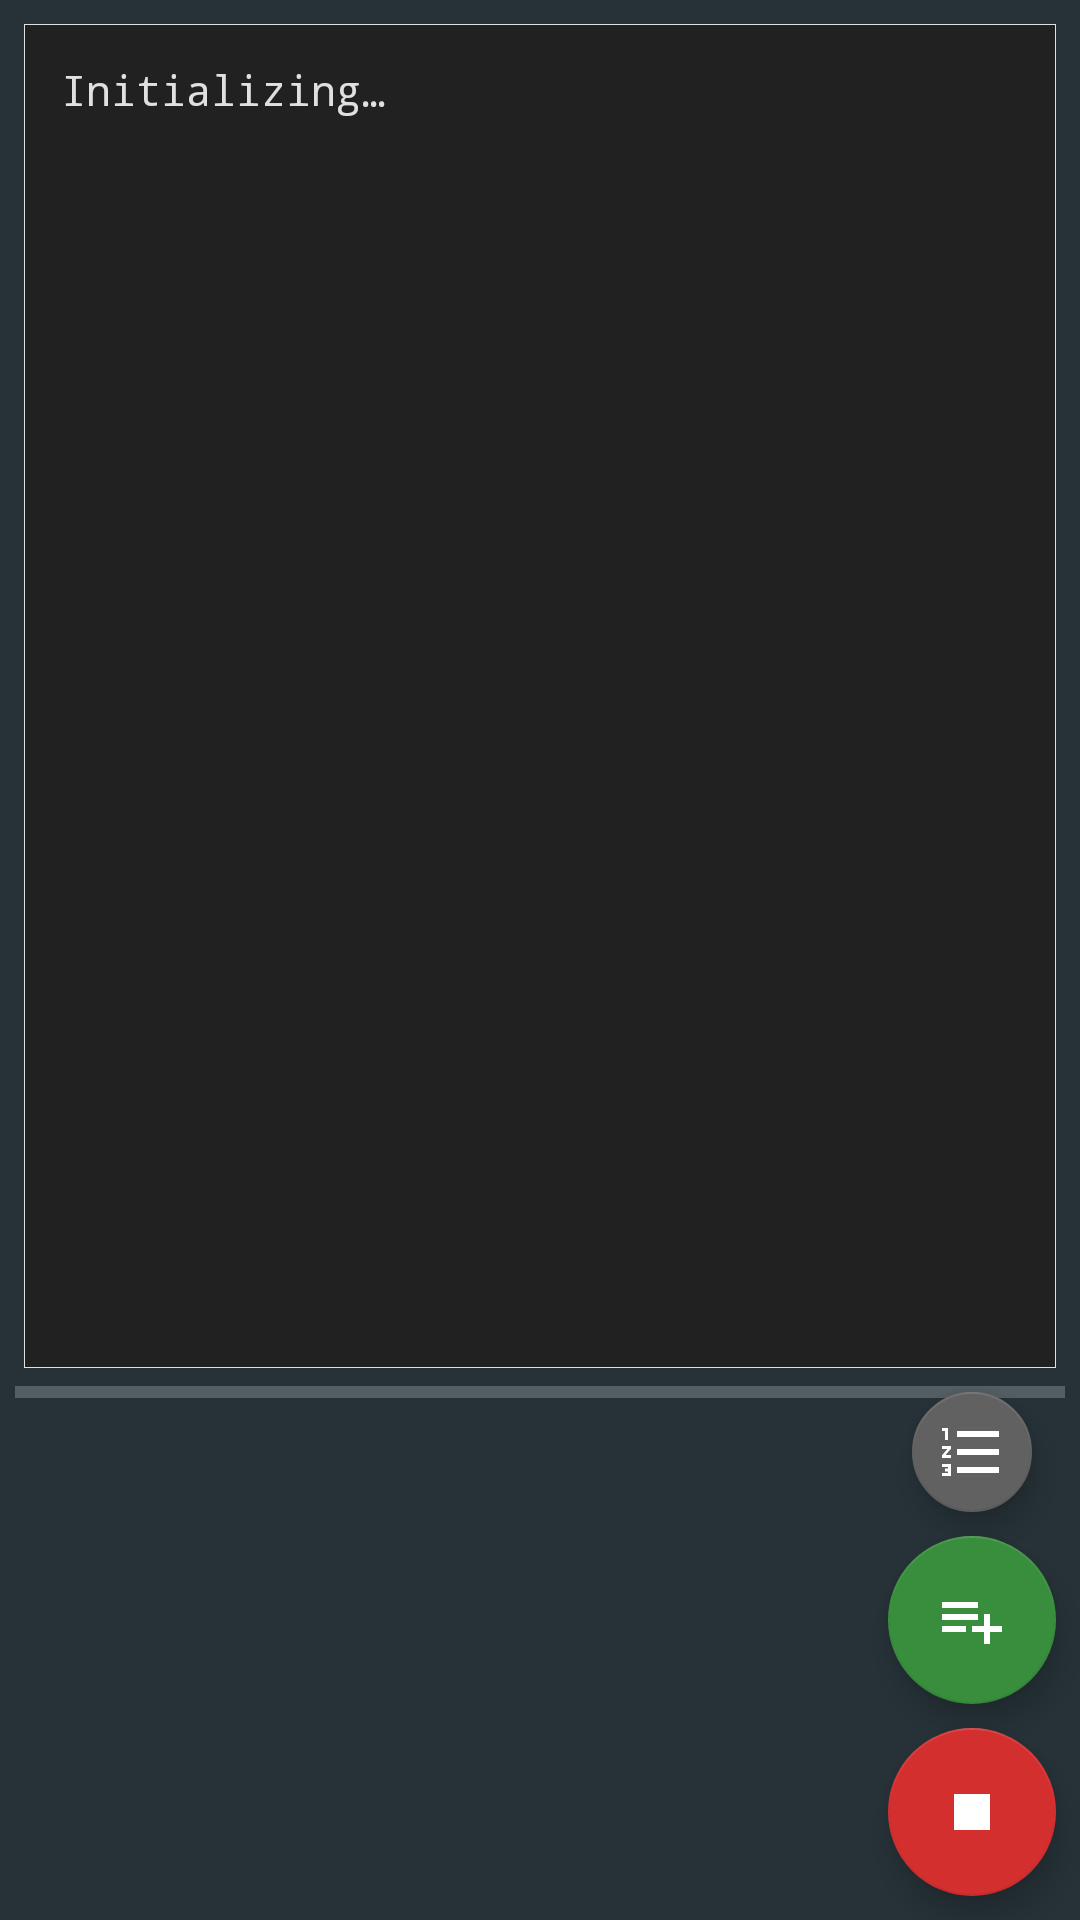

Android layout source for this screen:
<!-- AndroidManifest.xml: application theme MyTheme -->
<!-- res/layout/out.xml -->
<?xml version="1.0" encoding="utf-8"?>
<LinearLayout xmlns:android="http://schemas.android.com/apk/res/android"
    xmlns:app="http://schemas.android.com/apk/res-auto"
    xmlns:tools="http://schemas.android.com/tools"
    android:id="@+id/mlayout"
    android:layout_width="match_parent"
    android:layout_height="match_parent"
    android:gravity="center_vertical|center_horizontal"
    android:orientation="vertical"
    android:visibility="visible" >

    <androidx.constraintlayout.widget.ConstraintLayout
        android:layout_width="match_parent"
        android:layout_height="match_parent"
        android:layout_weight="0">


        <LinearLayout
            android:id="@+id/out"
            android:layout_width="match_parent"
            android:layout_height="0dp"
            android:layout_marginStart="8dp"
            android:layout_marginTop="8dp"
            android:layout_marginEnd="8dp"
            android:layout_marginBottom="8dp"
            android:layout_weight="0"
            android:orientation="vertical"
            app:layout_constraintBottom_toTopOf="@+id/jobs_list"
            app:layout_constraintEnd_toEndOf="parent"
            app:layout_constraintStart_toStartOf="parent"
            app:layout_constraintTop_toTopOf="parent">

            <LinearLayout
                android:layout_width="match_parent"
                android:layout_height="match_parent"
                android:background="@color/white"
                android:padding="1px">

                <LinearLayout
                    android:id="@+id/linearLayout1"
                    android:layout_width="match_parent"
                    android:layout_height="match_parent"
                    android:background="@color/dark"
                    android:orientation="vertical">

                    <ScrollView
                        android:id="@+id/scrollView1"
                        android:layout_width="match_parent"
                        android:layout_height="match_parent"
                        android:layout_weight="0">

                        <LinearLayout
                            android:layout_width="match_parent"
                            android:layout_height="match_parent"
                            android:clickable="true"
                            android:orientation="vertical">

                            <LinearLayout
                                android:id="@+id/listWrp"
                                android:layout_width="match_parent"
                                android:layout_height="match_parent"
                                android:layout_weight="1"
                                android:orientation="vertical"
                                android:visibility="gone"></LinearLayout>

                            <LinearLayout
                                android:id="@+id/logWrp"
                                android:layout_width="match_parent"
                                android:layout_height="match_parent"
                                android:layout_weight="1"
                                android:orientation="vertical">

                                <TextView
                                    android:id="@+id/output"
                                    android:layout_width="match_parent"
                                    android:layout_height="match_parent"
                                    android:layout_weight="1"
                                    android:clickable="true"
                                    android:cursorVisible="false"
                                    android:enabled="false"
                                    android:focusable="false"
                                    android:focusableInTouchMode="false"
                                    android:fontFamily="monospace"
                                    android:gravity="top|left"
                                    android:inputType="textMultiLine"
                                    android:padding="12dp"
                                    android:text="@string/init"
                                    android:textColor="@color/white"
                                    android:textSize="14sp"></TextView>
                            </LinearLayout>

                        </LinearLayout>

                    </ScrollView>
                </LinearLayout>
            </LinearLayout>
        </LinearLayout>


        <LinearLayout
            android:id="@+id/progres_wrp"
            android:layout_width="match_parent"
            android:layout_height="wrap_content"
            android:gravity="center"
            android:orientation="vertical"
            app:layout_constraintTop_toBottomOf="@+id/out">

            <LinearLayout
                android:id="@+id/relativeLayout1"
                android:layout_width="match_parent"
                android:layout_height="wrap_content"
                android:layout_weight="1"
                android:gravity="top"
                android:orientation="vertical">

                <ProgressBar
                    android:id="@+id/progress"
                    style="?android:attr/progressBarStyleHorizontal"
                    android:layout_width="fill_parent"
                    android:layout_height="wrap_content"
                    android:layout_marginLeft="5dip"
                    android:layout_marginTop="0dp"
                    android:layout_marginRight="5dip"
                    android:layout_marginBottom="5dp"
                    android:layout_weight="1" />

                <ImageView
                    android:id="@+id/staticon"
                    android:layout_width="match_parent"
                    android:layout_height="80dp"
                    android:layout_marginBottom="5dp"
                    android:layout_weight="1"
                    android:clickable="true"
                    android:visibility="gone"
                    app:srcCompat="@drawable/accept" />

                <TextView
                    android:id="@+id/text_progress"
                    android:layout_width="match_parent"
                    android:layout_height="wrap_content"
                    android:gravity="center_horizontal|top"
                    android:shadowColor="#000000"
                    android:shadowDx="1"
                    android:shadowDy="1"
                    android:shadowRadius="1"
                    android:textColor="#ffffff"
                    android:textSize="15sp" />

            </LinearLayout>

        </LinearLayout>

        <com.google.android.material.floatingactionbutton.FloatingActionButton
            android:id="@+id/jobs_list"
            android:layout_width="wrap_content"
            android:layout_height="wrap_content"
            android:layout_marginEnd="16dp"
            android:layout_marginBottom="8dp"
            android:clickable="true"
            android:visibility="visible"
            app:backgroundTint="@color/buttonNormal"
            app:fabSize="mini"
            app:layout_constraintBottom_toTopOf="@id/showlog"
            app:layout_constraintEnd_toEndOf="parent"
            app:srcCompat="@drawable/jobslist" />

        <com.google.android.material.floatingactionbutton.FloatingActionButton
            android:id="@+id/showlog"
            android:layout_width="wrap_content"
            android:layout_height="wrap_content"
            android:layout_marginEnd="8dp"
            android:layout_marginBottom="8dp"
            android:clickable="true"
            android:visibility="gone"
            app:backgroundTint="@color/buttonNormal"
            app:fabSize="normal"
            app:layout_constraintBottom_toTopOf="@id/add_job"
            app:layout_constraintEnd_toEndOf="parent"
            app:srcCompat="@drawable/full_log" />

        <com.google.android.material.floatingactionbutton.FloatingActionButton
            android:id="@+id/add_job"
            android:layout_width="wrap_content"
            android:layout_height="wrap_content"
            android:layout_marginEnd="8dp"
            android:layout_marginBottom="8dp"
            android:clickable="true"
            android:visibility="visible"
            app:backgroundTint="@color/accent"
            app:fabSize="normal"
            app:layout_constraintBottom_toTopOf="@+id/stopjob"
            app:layout_constraintEnd_toEndOf="parent"
            app:srcCompat="@drawable/addjob" />


        <com.google.android.material.floatingactionbutton.FloatingActionButton
            android:id="@+id/stopjob"
            android:layout_width="wrap_content"
            android:layout_height="wrap_content"
            android:layout_marginEnd="8dp"
            android:layout_marginRight="8dp"
            android:layout_marginBottom="8dp"
            android:clickable="true"
            app:backgroundTint="@color/stopjob"
            app:layout_constraintBottom_toTopOf="@id/close_shell"
            app:layout_constraintEnd_toEndOf="parent"
            app:srcCompat="@drawable/stopjob" />

        <com.google.android.material.floatingactionbutton.FloatingActionButton
            android:id="@+id/close_shell"
            android:layout_width="wrap_content"
            android:layout_height="wrap_content"
            android:layout_marginEnd="8dp"
            android:layout_marginBottom="8dp"
            android:clickable="true"
            android:visibility="gone"
            app:backgroundTint="@color/white"
            app:layout_constraintBottom_toBottomOf="parent"
            app:layout_constraintEnd_toEndOf="parent"
            app:srcCompat="@drawable/x" />


    </androidx.constraintlayout.widget.ConstraintLayout>


</LinearLayout>
<!-- resources referenced by this layout -->
<resources>
  <color name="accent">#388e3c</color>
  <color name="buttonNormal">#616161</color>
  <color name="dark">#212121</color>
  <color name="stopjob">#d32f2f</color>
  <color name="white">#E0E0E0</color>
  <!-- drawable accept (drawable-anydpi) -->
  <vector xmlns:android="http://schemas.android.com/apk/res/android"
      android:width="24dp"
      android:height="24dp"
      android:viewportWidth="21.6"
      android:viewportHeight="21.6"
      android:tint="#7FB446">
    <group android:translateX="-1.2"
        android:translateY="-1.2">
        <path
            android:fillColor="#FF000000"
            android:pathData="M12,2C6.48,2 2,6.48 2,12s4.48,10 10,10 10,-4.48 10,-10S17.52,2 12,2zM10,17l-5,-5 1.41,-1.41L10,14.17l7.59,-7.59L19,8l-9,9z"/>
    </group>
  </vector>
  <!-- drawable addjob (drawable-anydpi) -->
  <vector xmlns:android="http://schemas.android.com/apk/res/android"
      android:width="24dp"
      android:height="24dp"
      android:viewportWidth="24"
      android:viewportHeight="24"
      android:tint="#FFFFFF">
      <path
          android:fillColor="#FF000000"
          android:pathData="M14,10L2,10v2h12v-2zM14,6L2,6v2h12L14,6zM18,14v-4h-2v4h-4v2h4v4h2v-4h4v-2h-4zM2,16h8v-2L2,14v2z"/>
  </vector>
  <!-- drawable full_log (drawable-anydpi) -->
  <vector xmlns:android="http://schemas.android.com/apk/res/android"
      android:width="24dp"
      android:height="24dp"
      android:viewportWidth="24"
      android:viewportHeight="24"
      android:tint="#FFFFFF">
      <path
          android:fillColor="#FF000000"
          android:pathData="M13,7h-2v2h2L13,7zM13,11h-2v6h2v-6zM17,1.01L7,1c-1.1,0 -2,0.9 -2,2v18c0,1.1 0.9,2 2,2h10c1.1,0 2,-0.9 2,-2L19,3c0,-1.1 -0.9,-1.99 -2,-1.99zM17,19L7,19L7,5h10v14z"/>
  </vector>
  <!-- drawable jobslist (drawable-anydpi) -->
  <vector xmlns:android="http://schemas.android.com/apk/res/android"
      android:width="24dp"
      android:height="24dp"
      android:viewportWidth="24"
      android:viewportHeight="24"
      android:tint="#FFFFFF">
      <path
          android:fillColor="#FF000000"
          android:pathData="M2,17h2v0.5L3,17.5v1h1v0.5L2,19v1h3v-4L2,16v1zM3,8h1L4,4L2,4v1h1v3zM2,11h1.8L2,13.1v0.9h3v-1L3.2,13L5,10.9L5,10L2,10v1zM7,5v2h14L21,5L7,5zM7,19h14v-2L7,17v2zM7,13h14v-2L7,11v2z"/>
  </vector>
  <!-- drawable stopjob (drawable-anydpi) -->
  <vector xmlns:android="http://schemas.android.com/apk/res/android"
      android:width="24dp"
      android:height="24dp"
      android:viewportWidth="24"
      android:viewportHeight="24"
      android:tint="#FFFFFF">
      <path
          android:fillColor="#FF000000"
          android:pathData="M6,6h12v12H6z"/>
  </vector>
  <string name="init">Initializing…</string>
  <style name="MyTheme" parent="Theme.AppCompat">
      <item name="android:windowBackground">@color/primary_dark</item>
      <item name="colorPrimary">@color/primary</item>
      <item name="colorPrimaryDark">@color/primary</item>
      <item name="colorAccent">@color/accent</item>
    </style>
  <color name="primary_dark">#263238</color>
  <color name="primary">#37474F</color>
</resources>
